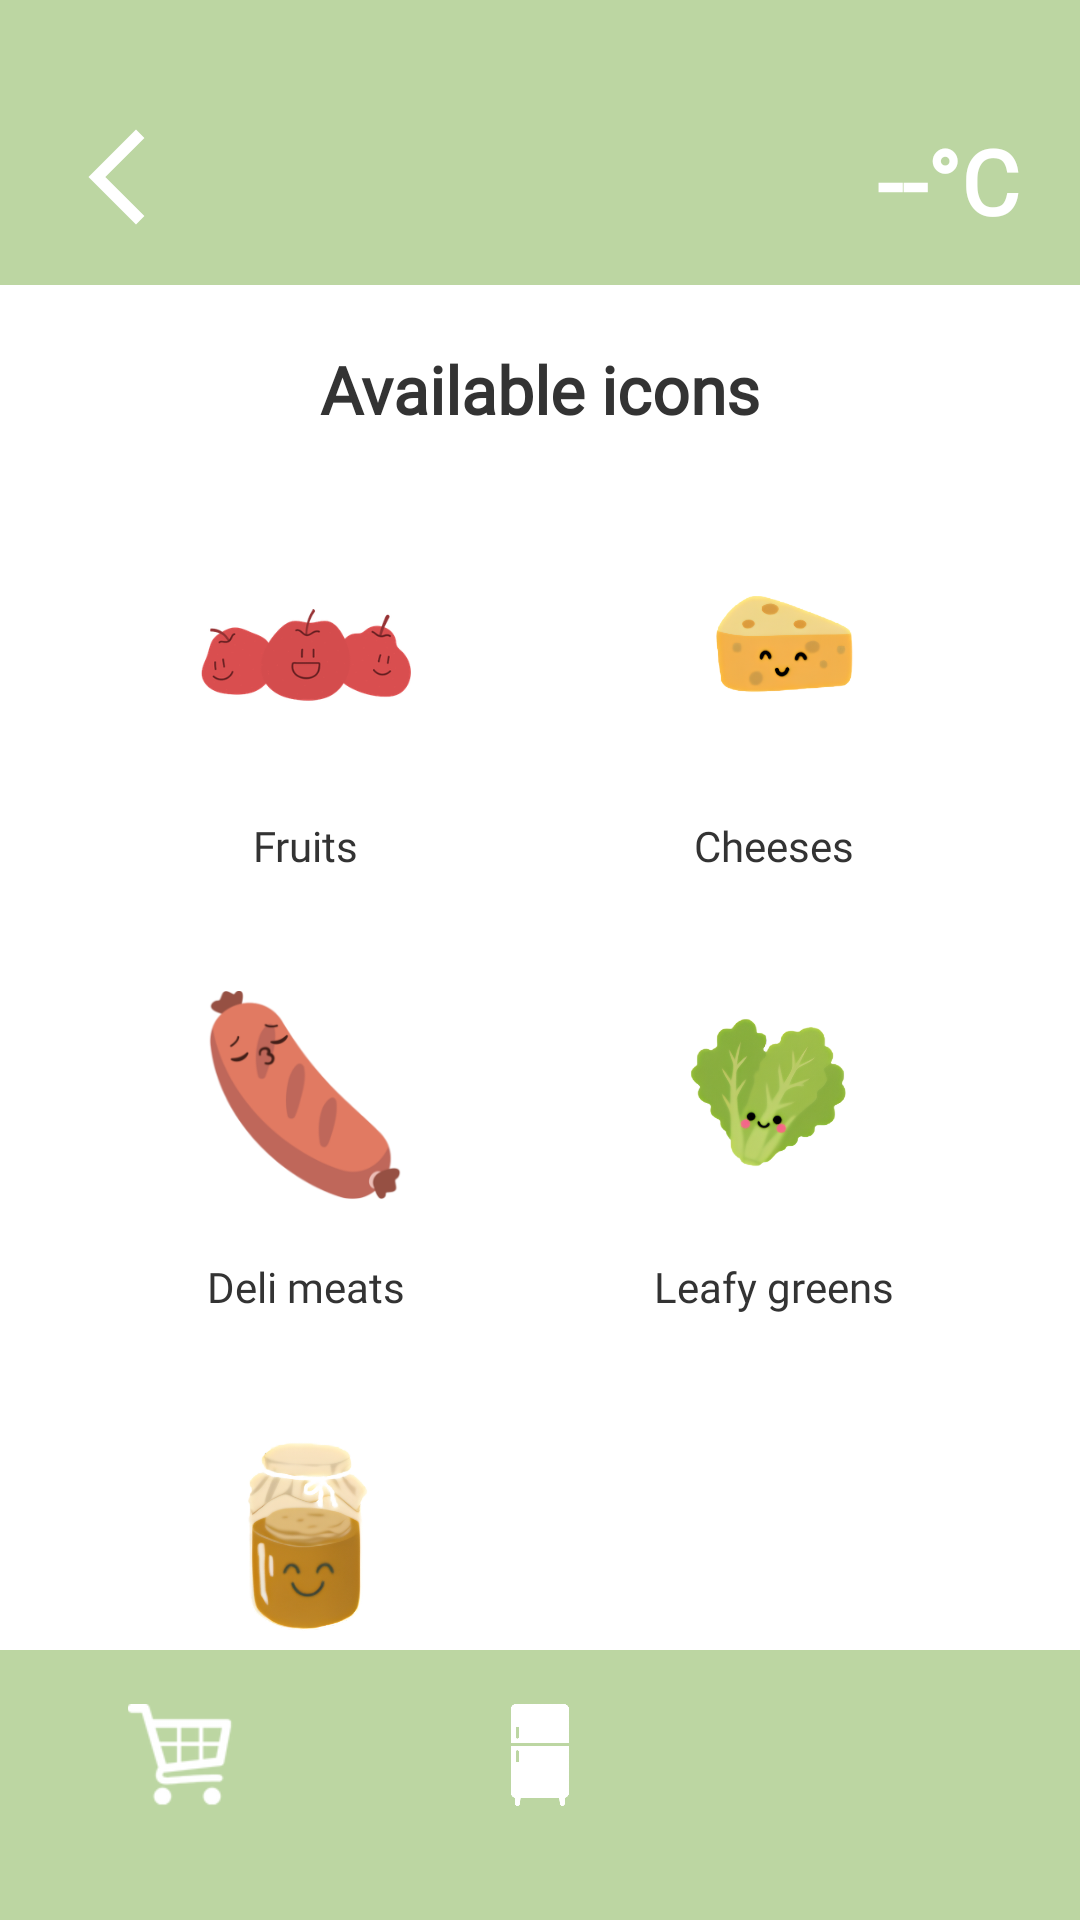

Layout XML and referenced resources for this Android screen:
<!-- AndroidManifest.xml: application theme Theme.AppCompat.Light.NoActionBar -->
<!-- res/layout/activity_icon_selection.xml -->
<?xml version="1.0" encoding="utf-8"?>
<RelativeLayout xmlns:android="http://schemas.android.com/apk/res/android"
    xmlns:app="http://schemas.android.com/apk/res-auto"
    android:layout_width="match_parent"
    android:layout_height="match_parent"
    android:background="@color/white">

    
    <View
        android:id="@+id/topBannerIcon"
        android:layout_width="match_parent"
        android:layout_height="95dp"
        android:background="@color/pastel_green" />

    <ImageButton
        android:id="@+id/btnBackTracker"
        android:layout_width="38dp"
        android:layout_height="38dp"
        android:layout_alignParentStart="true"
        android:layout_alignParentTop="true"
        android:layout_marginStart="20dp"
        android:layout_marginTop="40dp"
        android:background="@android:color/transparent"
        android:scaleType="fitCenter"
        android:src="@drawable/back_btn"
         />

    <TextView
        android:id="@+id/tvTempIcon"
        android:layout_width="wrap_content"
        android:layout_height="wrap_content"
        android:layout_alignParentTop="true"
        android:layout_alignParentEnd="true"
        android:layout_marginTop="40dp"
        android:layout_marginEnd="20dp"
        android:fontFamily="@font/quicksand"
        android:text="--°C"
        android:textColor="@color/white"
        android:textSize="30sp"
        android:textStyle="bold" />

    
    <TextView
        android:id="@+id/tvAvailableIconsTitle"
        android:layout_width="wrap_content"
        android:layout_height="wrap_content"
        android:layout_centerHorizontal="true"
        android:layout_marginTop="115dp"
        android:fontFamily="@font/quicksand"
        android:text="Available icons"
        android:textColor="#333333"
        android:textSize="22sp"
        android:textStyle="bold" />

    
    <LinearLayout
        android:layout_width="match_parent"
        android:layout_height="wrap_content"
        android:layout_below="@id/tvAvailableIconsTitle"
        android:layout_marginTop="20dp"
        android:gravity="center_horizontal"
        android:orientation="vertical"
        android:paddingHorizontal="24dp">

        
        <LinearLayout
            android:layout_width="match_parent"
            android:layout_height="wrap_content"
            android:gravity="center"
            android:orientation="horizontal"
            android:layout_marginBottom="16dp">

            
            <LinearLayout
                android:id="@+id/optionFruits"
                android:layout_width="0dp"
                android:layout_height="wrap_content"
                android:layout_weight="1"
                android:gravity="center_horizontal"
                android:orientation="vertical"
                android:padding="4dp">

                <FrameLayout
                    android:layout_width="140dp"
                    android:layout_height="100dp"
                    android:background="@drawable/bg_rounded_box">
                    <ImageView
                        android:layout_width="70dp"
                        android:layout_height="70dp"
                        android:layout_gravity="center"
                        android:src="@drawable/happy_apples" />
                </FrameLayout>

                <TextView
                    android:layout_width="wrap_content"
                    android:layout_height="wrap_content"
                    android:layout_marginTop="4dp"
                    android:fontFamily="@font/quicksand"
                    android:text="Fruits"
                    android:textColor="#333333"
                    android:textSize="14sp" />
            </LinearLayout>

            
            <LinearLayout
                android:id="@+id/optionCheeses"
                android:layout_width="0dp"
                android:layout_height="wrap_content"
                android:layout_weight="1"
                android:gravity="center_horizontal"
                android:orientation="vertical"
                android:padding="4dp">

                <FrameLayout
                    android:layout_width="140dp"
                    android:layout_height="100dp"
                    android:background="@drawable/bg_rounded_box">
                    <ImageView
                        android:layout_width="70dp"
                        android:layout_height="70dp"
                        android:layout_gravity="center"
                        android:src="@drawable/cheese_icon" />
                </FrameLayout>

                <TextView
                    android:layout_width="wrap_content"
                    android:layout_height="wrap_content"
                    android:layout_marginTop="4dp"
                    android:fontFamily="@font/quicksand"
                    android:text="Cheeses"
                    android:textColor="#333333"
                    android:textSize="14sp" />
            </LinearLayout>
        </LinearLayout>

        
        <LinearLayout
            android:layout_width="match_parent"
            android:layout_height="wrap_content"
            android:gravity="center"
            android:orientation="horizontal"
            android:layout_marginBottom="16dp">

            
            <LinearLayout
                android:id="@+id/optionDeli"
                android:layout_width="0dp"
                android:layout_height="wrap_content"
                android:layout_weight="1"
                android:gravity="center_horizontal"
                android:orientation="vertical"
                android:padding="4dp">

                <FrameLayout
                    android:layout_width="140dp"
                    android:layout_height="100dp"
                    android:background="@drawable/bg_rounded_box">
                    <ImageView
                        android:layout_width="70dp"
                        android:layout_height="70dp"
                        android:layout_gravity="center"
                        android:src="@drawable/meat_icon" />
                </FrameLayout>

                <TextView
                    android:layout_width="wrap_content"
                    android:layout_height="wrap_content"
                    android:layout_marginTop="4dp"
                    android:fontFamily="@font/quicksand"
                    android:text="Deli meats"
                    android:textColor="#333333"
                    android:textSize="14sp" />
            </LinearLayout>

            
            <LinearLayout
                android:id="@+id/optionGreens"
                android:layout_width="0dp"
                android:layout_height="wrap_content"
                android:layout_weight="1"
                android:gravity="center_horizontal"
                android:orientation="vertical"
                android:padding="4dp">

                <FrameLayout
                    android:layout_width="140dp"
                    android:layout_height="100dp"
                    android:background="@drawable/bg_rounded_box">
                    <ImageView
                        android:layout_width="70dp"
                        android:layout_height="70dp"
                        android:layout_gravity="center"
                        android:src="@drawable/veggie_icon" />
                </FrameLayout>

                <TextView
                    android:layout_width="wrap_content"
                    android:layout_height="wrap_content"
                    android:layout_marginTop="4dp"
                    android:fontFamily="@font/quicksand"
                    android:text="Leafy greens"
                    android:textColor="#333333"
                    android:textSize="14sp" />
            </LinearLayout>
        </LinearLayout>

        
        <LinearLayout
            android:layout_width="match_parent"
            android:layout_height="wrap_content"
            android:gravity="start"
            android:orientation="horizontal">

            
            <LinearLayout
                android:id="@+id/optionFermented"
                android:layout_width="0dp"
                android:layout_height="wrap_content"
                android:layout_weight="1"
                android:gravity="center_horizontal"
                android:orientation="vertical"
                android:padding="4dp">

                <FrameLayout
                    android:layout_width="140dp"
                    android:layout_height="100dp"
                    android:background="@drawable/bg_rounded_box">
                    <ImageView
                        android:layout_width="70dp"
                        android:layout_height="70dp"
                        android:layout_gravity="center"
                        android:src="@drawable/fermentation_icon" />
                </FrameLayout>

                <TextView
                    android:layout_width="wrap_content"
                    android:layout_height="wrap_content"
                    android:layout_marginTop="4dp"
                    android:fontFamily="@font/quicksand"
                    android:text="Fermented foods"
                    android:textColor="#333333"
                    android:textSize="14sp" />
            </LinearLayout>

            
            <View
                android:layout_width="0dp"
                android:layout_height="0dp"
                android:layout_weight="1" />
        </LinearLayout>

    </LinearLayout>

    
    <LinearLayout
        android:id="@+id/bottomNavBarIcon"
        android:layout_width="match_parent"
        android:layout_height="90dp"
        android:layout_alignParentBottom="true"
        android:background="@color/pastel_green"
        android:orientation="horizontal"
        android:paddingBottom="20dp">

        <ImageButton
            android:id="@+id/navCartIcon"
            android:layout_width="0dp"
            android:layout_height="match_parent"
            android:layout_weight="1"
            android:background="@android:color/transparent"
            android:padding="18dp"
            android:scaleType="fitCenter"
            android:src="@drawable/cart_icon"
            app:tint="@color/nav_icon_tint" />

        <ImageButton
            android:id="@+id/navFridgeIcon"
            android:layout_width="0dp"
            android:layout_height="match_parent"
            android:layout_weight="1"
            android:background="@android:color/transparent"
            android:padding="18dp"
            android:scaleType="fitCenter"
            android:src="@drawable/fridge_icon"
            app:tint="@color/nav_icon_tint" />

        <ImageButton
            android:id="@+id/navSettingsIcon"
            android:layout_width="0dp"
            android:layout_height="match_parent"
            android:layout_weight="1"
            android:background="@android:color/transparent"
            android:padding="18dp"
            android:scaleType="fitCenter"
            android:src="@drawable/baseline_settings_24"
            app:tint="@color/nav_icon_tint" />
    </LinearLayout>

</RelativeLayout>
<!-- resources referenced by this layout -->
<resources>
  <color name="pastel_green">#bcd6a2</color>
  <color name="white">#FFFFFFFF</color>
  <!-- drawable back_btn (drawable) -->
  <vector xmlns:android="http://schemas.android.com/apk/res/android" android:height="24dp" android:tint="#FFFFFF" android:viewportHeight="24" android:viewportWidth="24" android:width="24dp">
        
      <path android:fillColor="@android:color/white" android:pathData="M17.77,3.77l-1.77,-1.77l-10,10l10,10l1.77,-1.77l-8.23,-8.23z"/>
      
  </vector>
  <!-- drawable cart_icon: png bitmap (drawable, 3691 bytes) -->
  <!-- drawable cheese_icon: png bitmap (drawable, 185794 bytes) -->
  <!-- drawable fermentation_icon: png bitmap (drawable, 289713 bytes) -->
  <!-- drawable fridge_icon: png bitmap (drawable, 5339 bytes) -->
  <!-- drawable happy_apples: png bitmap (drawable, 15362 bytes) -->
  <!-- drawable meat_icon: png bitmap (drawable, 14817 bytes) -->
  <!-- drawable veggie_icon: png bitmap (drawable, 183434 bytes) -->
</resources>
